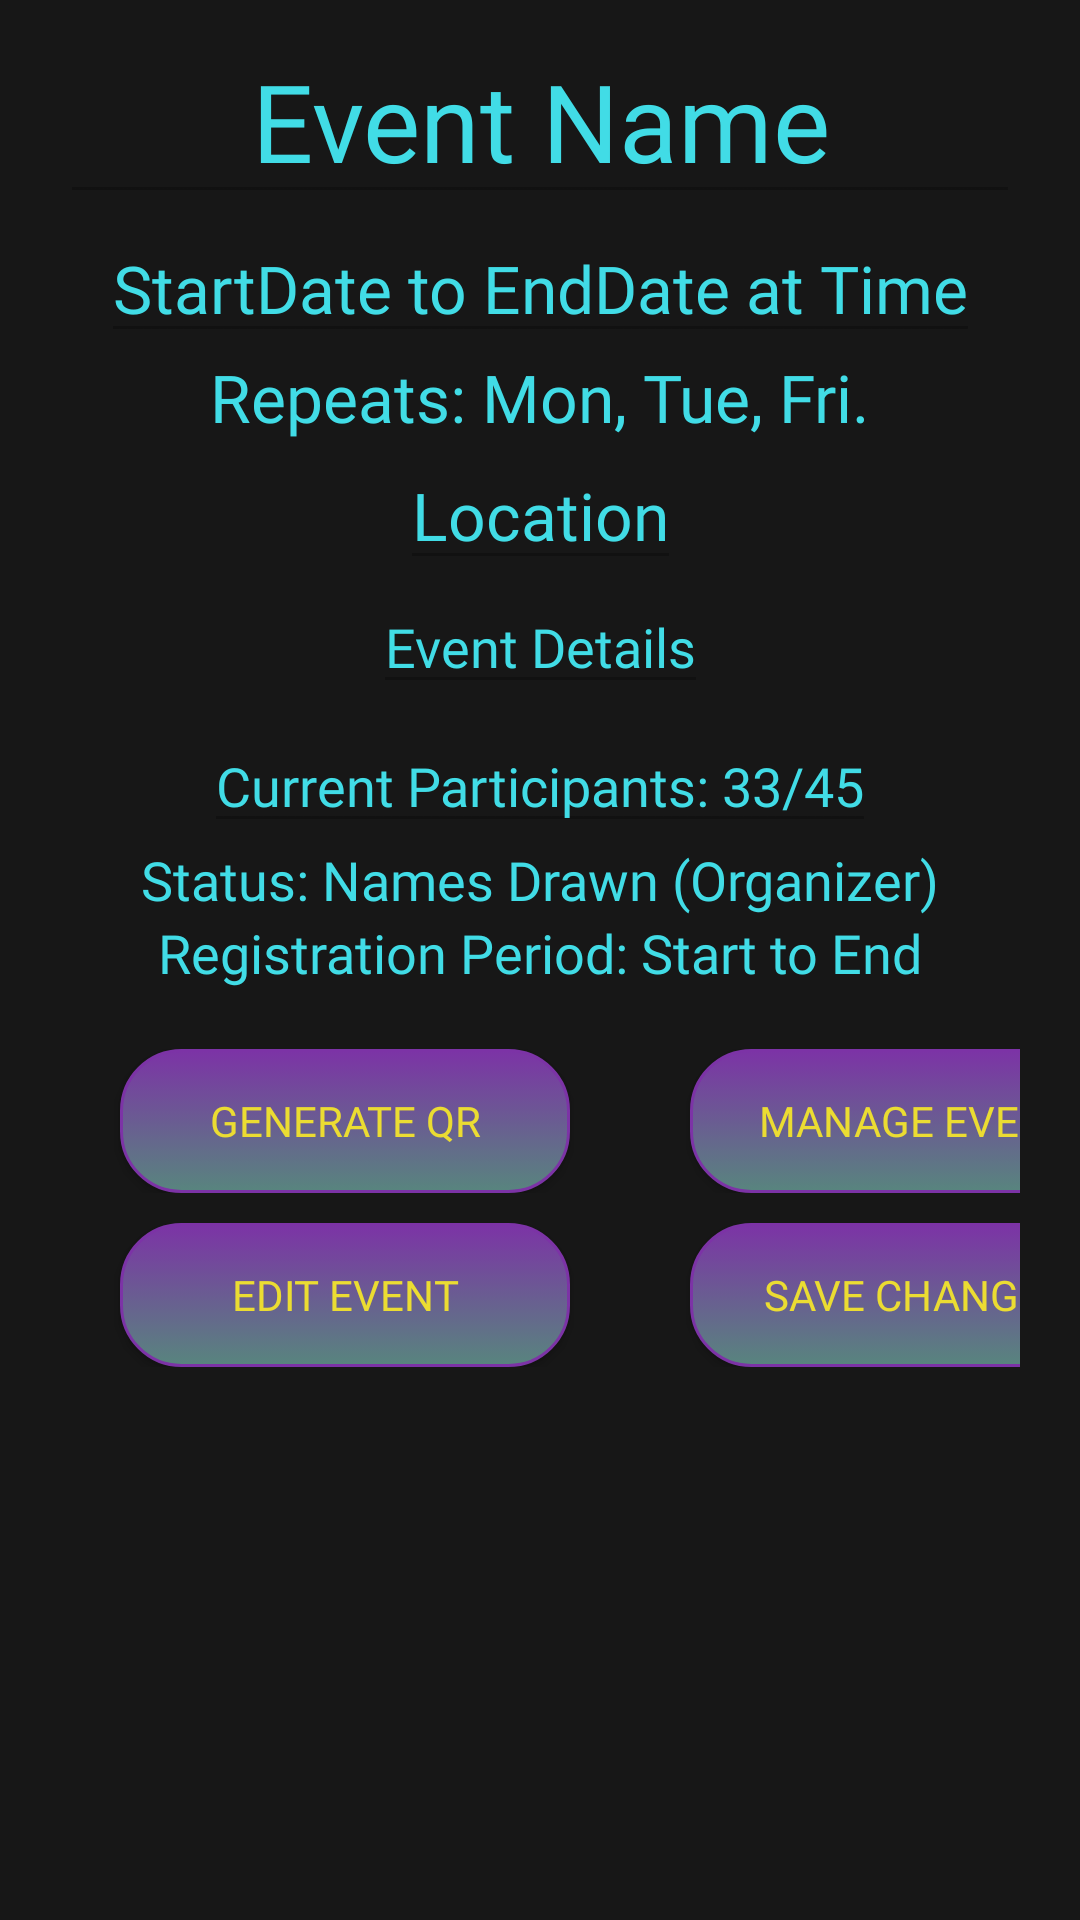

Write the Android layout XML for this screen, with the resource values it uses.
<!-- AndroidManifest.xml: application theme Theme.MyApplication -->
<!-- res/layout/view_event_organizer.xml -->
<?xml version="1.0" encoding="utf-8"?>

<androidx.core.widget.NestedScrollView
    xmlns:android="http://schemas.android.com/apk/res/android"
    android:layout_width="match_parent"
    android:layout_height="match_parent"
    android:paddingLeft="20dp"
    android:paddingRight="20dp"
    android:fillViewport="true">

    <androidx.constraintlayout.widget.ConstraintLayout
        android:layout_width="match_parent"
        android:layout_height="wrap_content"
        xmlns:app="http://schemas.android.com/apk/res-auto">

        
        <EditText
            android:id="@+id/event_name"
            android:layout_width="match_parent"
            android:layout_height="wrap_content"
            android:fontFamily="@font/belanosima"
            android:paddingTop="16dp"
            android:text="Event Name"
            android:textAlignment="center"
            android:textColor="@color/text_cyan"
            android:textSize="36sp"
            app:layout_constraintTop_toTopOf="parent"
            app:layout_constraintStart_toStartOf="parent"
            app:layout_constraintEnd_toEndOf="parent"
            android:enabled="false"/>

        
        <ImageView
            android:id="@+id/event_poster"
            android:layout_width="350dp"
            android:layout_height="450dp"
            android:contentDescription="@string/poster"
            android:scaleType="fitCenter"
            app:layout_constraintTop_toBottomOf="@id/event_name"
            app:layout_constraintStart_toStartOf="parent"
            app:layout_constraintEnd_toEndOf="parent"
            android:background="@drawable/rounded_image"
            android:clipToOutline="true"
            android:visibility="gone"
            />
    

        
        <EditText
            android:id="@+id/event_date_time"
            android:layout_width="wrap_content"
            android:layout_height="wrap_content"
            android:fontFamily="@font/alexandria_semibold"
            android:text="StartDate to EndDate at Time"
            android:textColor="@color/text_cyan"
            android:textSize="22sp"
            app:layout_constraintTop_toBottomOf="@id/event_poster"
            app:layout_constraintStart_toStartOf="parent"
            app:layout_constraintEnd_toEndOf="parent"
            android:enabled="false"/>

        
        <TextView
            android:id="@+id/event_repeat"
            android:layout_width="wrap_content"
            android:layout_height="wrap_content"
            android:fontFamily="@font/aleo_medium"
            android:text="Repeats: Mon, Tue, Fri."
            android:textColor="@color/text_cyan"
            android:textSize="22sp"
            app:layout_constraintTop_toBottomOf="@id/event_date_time"
            app:layout_constraintStart_toStartOf="parent"
            app:layout_constraintEnd_toEndOf="parent" />

        <EditText
            android:id="@+id/event_location"
            android:layout_width="wrap_content"
            android:layout_height="wrap_content"
            android:fontFamily="@font/aleo_medium"
            android:text="Location"
            android:textColor="@color/text_cyan"
            android:textSize="22sp"
            app:layout_constraintTop_toBottomOf="@id/event_repeat"
            app:layout_constraintStart_toStartOf="parent"
            app:layout_constraintEnd_toEndOf="parent"
            android:enabled="false"/>

        
        <EditText
            android:id="@+id/event_details"
            android:layout_width="wrap_content"
            android:layout_height="wrap_content"
            android:text="Event Details"
            android:textColor="@color/text_cyan"
            android:textSize="18sp"
            app:layout_constraintTop_toBottomOf="@id/event_location"
            app:layout_constraintStart_toStartOf="parent"
            app:layout_constraintEnd_toEndOf="parent"
            android:fontFamily="@font/aleo_medium"
            android:enabled="false"/>

        
        <EditText
            android:id="@+id/event_waiting_list"
            android:layout_width="wrap_content"
            android:layout_height="wrap_content"
            android:fontFamily="@font/aleo_medium"
            android:text="Current Participants: 33/45"
            android:textColor="@color/text_cyan"
            android:textSize="18sp"
            app:layout_constraintTop_toBottomOf="@id/event_details"
            app:layout_constraintStart_toStartOf="parent"
            app:layout_constraintEnd_toEndOf="parent"
            android:layout_marginTop="5dp"
            android:enabled="false"/>

        
        <TextView
            android:id="@+id/event_status"
            android:layout_width="wrap_content"
            android:layout_height="wrap_content"
            android:fontFamily="@font/aleo_medium"
            android:text="Status: Names Drawn (Organizer)"
            android:textColor="@color/text_cyan"
            android:textSize="18sp"
            app:layout_constraintTop_toBottomOf="@id/event_waiting_list"
            app:layout_constraintStart_toStartOf="parent"
            app:layout_constraintEnd_toEndOf="parent"/>

        <TextView
            android:id="@+id/event_registration"
            android:layout_width="wrap_content"
            android:layout_height="wrap_content"
            android:fontFamily="@font/aleo_medium"
            android:text="Registration Period: Start to End"
            android:textColor="@color/text_cyan"
            android:textSize="18sp"
            app:layout_constraintTop_toBottomOf="@id/event_status"
            app:layout_constraintStart_toStartOf="parent"
            app:layout_constraintEnd_toEndOf="parent"/>

        
        <LinearLayout
            android:id="@+id/linearLayout2"
            android:layout_width="match_parent"
            android:layout_height="wrap_content"
            android:orientation="horizontal"
            app:layout_constraintTop_toBottomOf="@id/event_registration"
            android:layout_marginTop="20dp"
            >

            <Button
                android:id="@+id/generate_qr"
                android:layout_width="150dp"
                android:layout_height="wrap_content"
                android:fontFamily="@font/belanosima"
                android:text="Generate QR"
                android:background="@drawable/mybutton"
                android:layout_marginRight="20dp"
                android:layout_marginLeft="20dp"
                android:textColor="@color/bonus_yellow"/>

            <View
                android:layout_width="0dp"
                android:layout_height="0dp"
                android:layout_weight="1" />

            <Button
                android:id="@+id/manage_event"
                android:layout_width="150dp"
                android:layout_height="wrap_content"
                android:fontFamily="@font/belanosima"
                android:text="Manage Event"
                android:background="@drawable/mybutton"
                android:layout_marginRight="20dp"
                android:layout_marginLeft="20dp"
                android:textColor="@color/bonus_yellow"/>
        </LinearLayout>

        <LinearLayout
            android:id="@+id/linearLayout3"
            android:layout_width="match_parent"
            android:layout_height="wrap_content"
            android:orientation="horizontal"
            app:layout_constraintTop_toBottomOf="@id/linearLayout2"
            android:layout_marginTop="10dp"
            >

            <Button
                android:id="@+id/edit_event"
                android:layout_width="150dp"
                android:layout_height="wrap_content"
                android:fontFamily="@font/belanosima"
                android:text="Edit Event"
                android:background="@drawable/mybutton"
                android:layout_marginRight="20dp"
                android:layout_marginLeft="20dp"
                android:textColor="@color/bonus_yellow"/>

            <View
                android:layout_width="0dp"
                android:layout_height="0dp"
                android:layout_weight="1" />

            <Button
                android:id="@+id/save_button"
                android:layout_width="150dp"
                android:layout_height="wrap_content"
                android:fontFamily="@font/belanosima"
                android:text="Save Changes"
                android:background="@drawable/mybutton"
                android:layout_marginRight="20dp"
                android:layout_marginLeft="20dp"
                android:textColor="@color/bonus_yellow"/>
        </LinearLayout>


    </androidx.constraintlayout.widget.ConstraintLayout>
</androidx.core.widget.NestedScrollView>
<!-- resources referenced by this layout -->
<resources>
  <color name="bonus_yellow">#FFEBDC32</color>
  <color name="text_cyan">#FF41DCE6</color>
  <!-- drawable mybutton (drawable) -->
  <?xml version="1.0" encoding="utf-8"?>
  <selector xmlns:android="http://schemas.android.com/apk/res/android" >
      <item android:state_pressed="true" >
          <shape android:shape="rectangle"  >
              <corners android:radius="15dip" />
              <stroke android:width="1dip" android:color="@color/fore_purple" />
              <gradient android:angle="-90" android:startColor="@color/fore_purple" android:endColor="@color/fore_purple"  />
          </shape>
      </item>
      <item android:state_focused="true">
          <shape android:shape="rectangle"  >
              <corners android:radius="15dip" />
              <stroke android:width="1dip" android:color="@color/fore_purple" />
              <solid android:color="@color/fore_purple"/>
          </shape>
      </item>
      <item >
          <shape android:shape="rectangle"  >
              <corners android:radius="20dip" />
              <stroke android:width="1dip" android:color="@color/fore_purple" />
              <gradient android:angle="-90" android:startColor="@color/fore_purple" android:endColor="#58857e"/>
          </shape>
      </item>
  </selector>
  <string name="poster">Poster</string>
  <style name="Theme.MyApplication" parent="Theme.MaterialComponents.DayNight.DarkActionBar">
          
          <item name="android:windowBackground">@color/back_gray</item>
          <item name="colorPrimary">@color/fore_purple</item>
          <item name="colorOnPrimary">@color/bonus_yellow</item>
          
          <item name="colorSecondary">@color/fore_purple</item>
          <item name="colorOnSecondary">@color/bonus_yellow</item>
          
      </style>
  <color name="fore_purple">#FF7C33A6</color>
  <color name="back_gray">#FF171717</color>
</resources>
